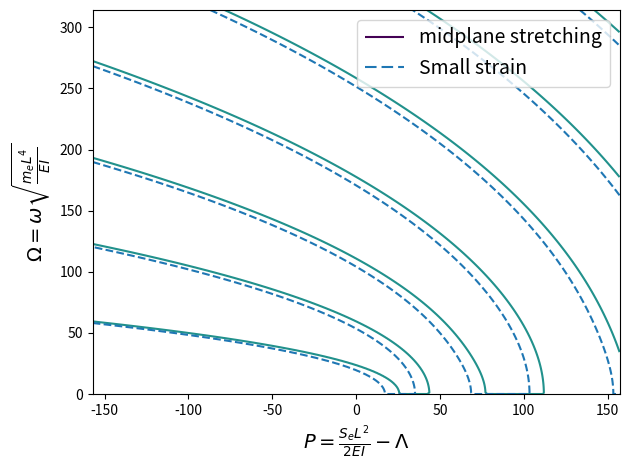

The script that saved this image:
import matplotlib.pyplot as plt
import numpy as np

#plt.style.use('_mpl-gallery-nogrid')

# make data


P, Y = np.meshgrid(np.linspace(-50*np.pi, 50*np.pi, 256), np.linspace(0, 100*np.pi, 256))
Z = 0*Y;
kap=20
D = 0.452      #m
thk = D/15. #DNVGL-ST-F101 (2017),wall-thickness-to-outer-diameter ratio (D t) of 15.
Di = D - thk
A = 3.14*(D**2-Di**2)/4
I = 3.14*(D**4 - Di**4)/64 #m^4
r = (I/A)**0.5
Def = (D/r)**2;
p=P-Def
for i in range(len(Y)):
	for j in range(len(Y)):
		A = ((p[i,j]**2 + Y[i,j]**2)**0.5 - p[i,j])**0.5
		B = ((p[i,j]**2 + Y[i,j]**2)**0.5 + p[i,j])**0.5
		Zet1 = (((kap**4-Y[i,j]**2)/4)**0.5 - p[i,j]/2)**0.5
		Zet2 = (((kap**4-Y[i,j]**2)/4)**0.5 + p[i,j]/2)**0.5
		a = np.array([[1, 0, 1, 0, -1, 0], [0, A, 0, B, Zet1, -Zet2], [A**2, 0, -B**2, 0, (Zet2**2-Zet1**2), 2*Zet1*Zet2], [0, A**3, 0, -B**3, Zet1*(Zet1**2-3*Zet2**2), Zet2*(Zet2**2-3*Zet1**2)], [np.cosh(A), -np.sinh(A), np.cos(B), -np.sin(B), 0, 0], [A*np.sinh(A), -A*np.cosh(A), -B*np.sin(B), -B*np.cos(B), 0, 0]])
		Z[i,j] =  np.linalg.det(a);

Z0 = 0*Y;
p=P
for i in range(len(Y)):
	for j in range(len(Y)):
		A = ((p[i,j]**2 + Y[i,j]**2)**0.5 - p[i,j])**0.5
		B = ((p[i,j]**2 + Y[i,j]**2)**0.5 + p[i,j])**0.5
		Zet1 = (((kap**4-Y[i,j]**2)/4)**0.5 - p[i,j]/2)**0.5
		Zet2 = (((kap**4-Y[i,j]**2)/4)**0.5 + p[i,j]/2)**0.5
		a = np.array([[1, 0, 1, 0, -1, 0], [0, A, 0, B, Zet1, -Zet2], [A**2, 0, -B**2, 0, (Zet2**2-Zet1**2), 2*Zet1*Zet2], [0, A**3, 0, -B**3, Zet1*(Zet1**2-3*Zet2**2), Zet2*(Zet2**2-3*Zet1**2)], [np.cosh(A), -np.sinh(A), np.cos(B), -np.sin(B), 0, 0], [A*np.sinh(A), -A*np.cosh(A), -B*np.sin(B), -B*np.cos(B), 0, 0]])
		Z0[i,j] =  np.linalg.det(a);
# plot
fig, ax = plt.subplots()

#ax.contour(X, Y, Z, levels=0)

cntr1 = ax.contour(p, Y, Z, levels=0)
cntr2 = ax.contour(p, Y, Z0, levels=0, linestyles="--", colors='C0')
h1,_ = cntr1.legend_elements()
h2,_ = cntr2.legend_elements()
ax.legend([h1[0], h2[0]], ['midplane stretching', 'Small strain'],prop = {'size' : 14})
ax.set_xlabel(r'$P= \frac{S_eL^2}{2EI}-\Lambda$', fontsize=14)
ax.set_ylabel(r'$\Omega = \omega\sqrt{ \frac{m_e L^4}{EI}}$', fontsize=14)


plt.tight_layout()
plt.show()
